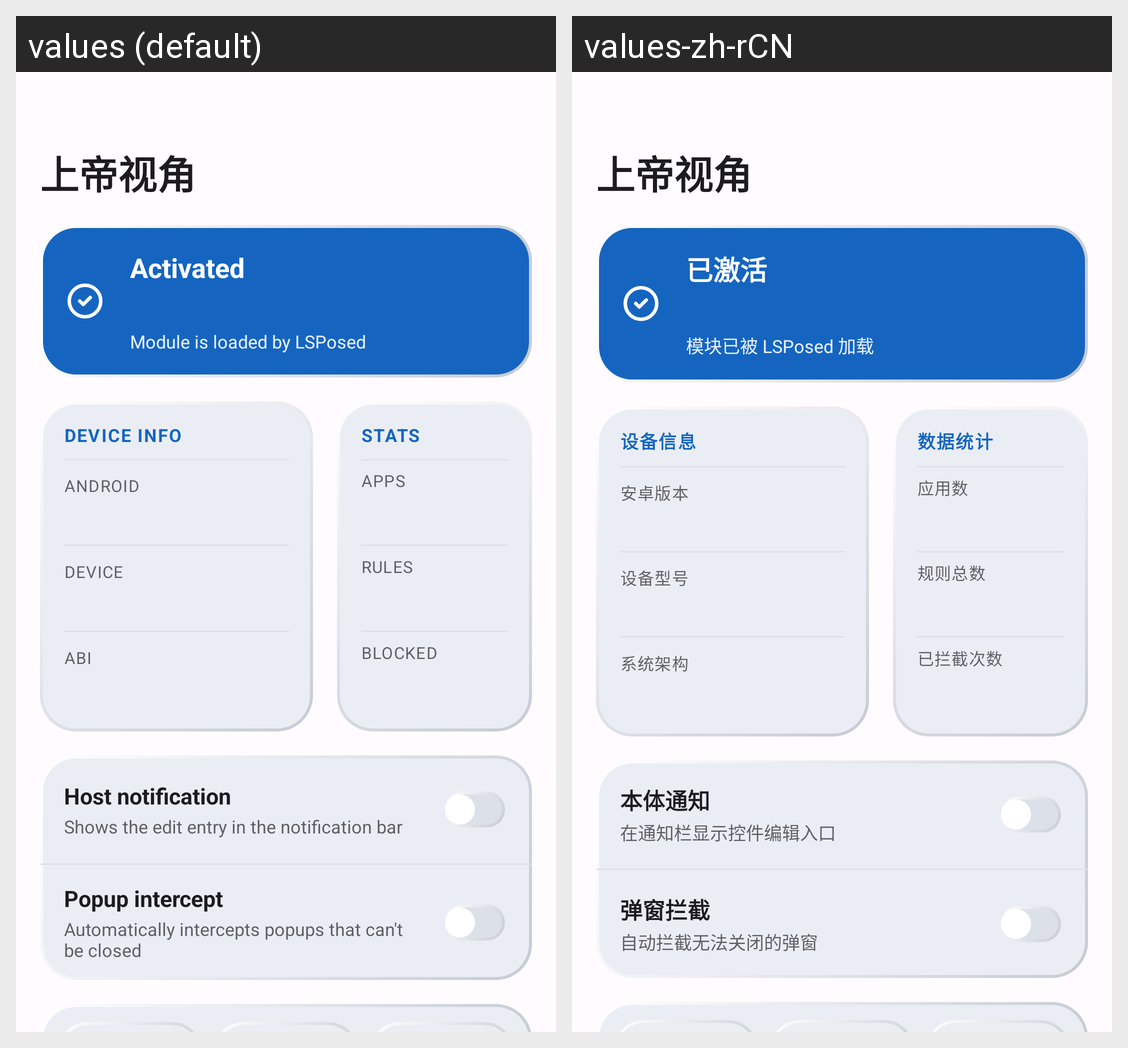

The Android screen above is rendered under two locales of the same app. Produce the string resources it draws, with the default and per-locale values.
Android screen res/layout/fragment_home.xml rendered under 2 locales, left to right: values (default), values-zh-rCN. Device: Nexus 5 (rendered at 1080×1920; each locale shown at half size, 540×960, under a caption strip naming it); theme AppTheme.
Strings drawn on this screen, with the default value and each locale's value (text and hints the layout hard-codes, and strings that could not be matched under every locale, appear in the picture but are not listed):

app_name
  values: 上帝视角
  values-zh-rCN: 上帝视角

status_activated
  values: Activated
  values-zh-rCN: 已激活

status_activated_hint
  values: Module is loaded by LSPosed
  values-zh-rCN: 模块已被 LSPosed 加载

home_card_device_title
  values: Device info
  values-zh-rCN: 设备信息

home_info_android
  values: Android
  values-zh-rCN: 安卓版本

home_info_device
  values: Device
  values-zh-rCN: 设备型号

home_info_abi
  values: ABI
  values-zh-rCN: 系统架构

home_card_stats_title
  values: Stats
  values-zh-rCN: 数据统计

home_stat_apps
  values: Apps
  values-zh-rCN: 应用数

home_stat_rules
  values: Rules
  values-zh-rCN: 规则总数

home_stat_blocked
  values: Blocked
  values-zh-rCN: 已拦截次数

home_host_notify_title
  values: Host notification
  values-zh-rCN: 本体通知

home_host_notify_subtitle
  values: Shows the edit entry in the notification bar
  values-zh-rCN: 在通知栏显示控件编辑入口

home_popup_intercept_title
  values: Popup intercept
  values-zh-rCN: 弹窗拦截

home_popup_intercept_subtitle
  values: Automatically intercepts popups that can't be closed
  values-zh-rCN: 自动拦截无法关闭的弹窗
